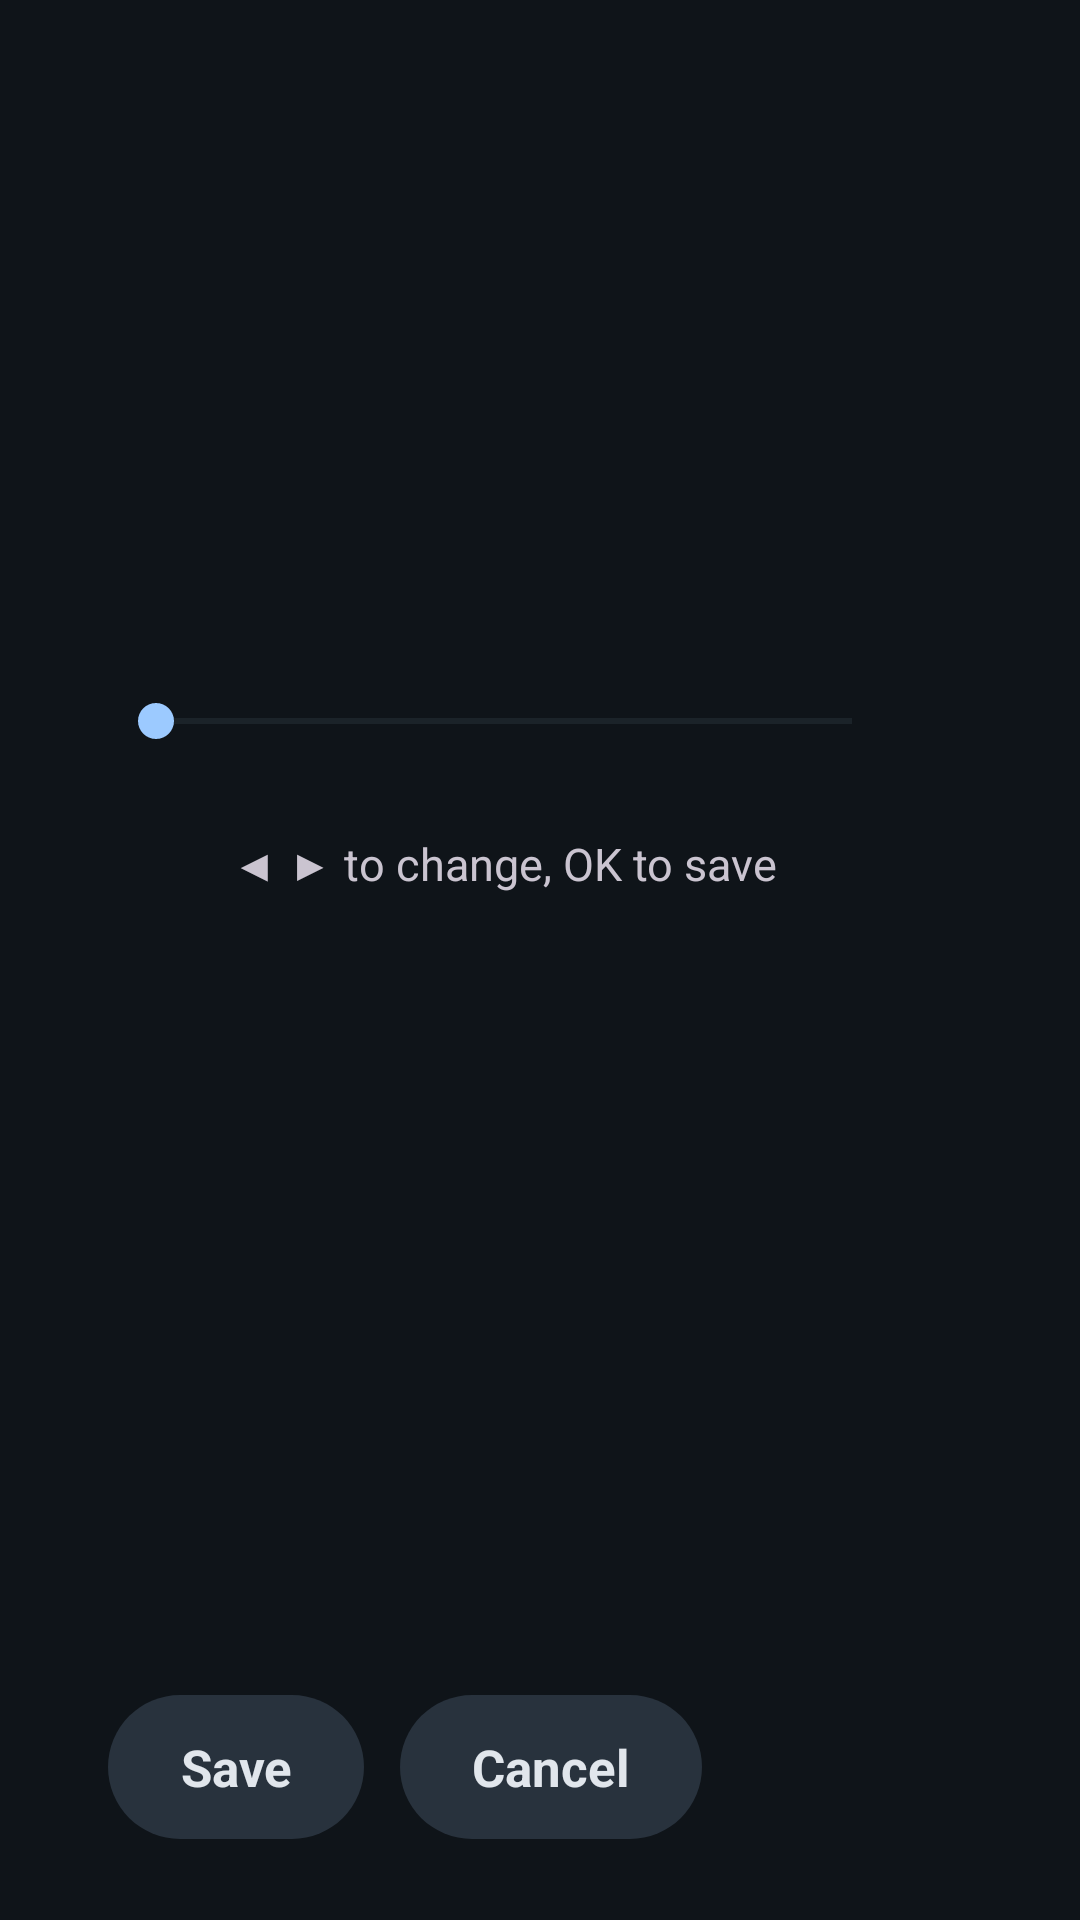

Layout XML and referenced resources for this Android screen:
<!-- AndroidManifest.xml: application theme AppTheme -->
<!-- res/layout/seekbar_panel.xml -->
<?xml version="1.0" encoding="utf-8"?>
<LinearLayout xmlns:android="http://schemas.android.com/apk/res/android"
    android:layout_width="match_parent"
    android:layout_height="match_parent"
    android:background="@drawable/side_panel_bg"
    android:orientation="vertical"
    android:paddingLeft="24dp"
    android:paddingRight="48dp"
    android:paddingTop="32dp"
    android:paddingBottom="27dp">

    <TextView
        android:id="@+id/seekPanelTitle"
        android:layout_width="match_parent"
        android:layout_height="wrap_content"
        android:paddingLeft="20dp"
        android:paddingStart="20dp"
        android:textColor="?android:attr/textColorPrimary"
        android:textSize="26sp"
        android:textStyle="bold" />

    <TextView
        android:id="@+id/seekPanelMessage"
        android:layout_width="match_parent"
        android:layout_height="wrap_content"
        android:layout_marginTop="8dp"
        android:paddingLeft="20dp"
        android:paddingStart="20dp"
        android:textColor="?android:attr/textColorSecondary"
        android:textSize="16sp" />

    <TextView
        android:id="@+id/seekPanelValue"
        android:layout_width="match_parent"
        android:layout_height="wrap_content"
        android:layout_marginTop="40dp"
        android:gravity="center"
        android:textColor="@color/ariane_primary"
        android:textSize="44sp"
        android:textStyle="bold" />

    <SeekBar
        android:id="@+id/seekPanelBar"
        android:layout_width="match_parent"
        android:layout_height="wrap_content"
        android:layout_marginTop="16dp"
        android:background="@drawable/settings_category_bg"
        android:paddingLeft="28dp"
        android:paddingRight="28dp"
        android:paddingTop="20dp"
        android:paddingBottom="20dp"
        android:progressBackgroundTint="@color/ariane_outline"
        android:progressTint="@color/ariane_primary"
        android:thumbTint="@color/ariane_primary" />

    <TextView
        android:id="@+id/seekPanelHint"
        android:layout_width="match_parent"
        android:layout_height="wrap_content"
        android:layout_marginTop="8dp"
        android:gravity="center"
        android:text="@string/seek_panel_hint"
        android:textColor="?android:attr/textColorSecondary"
        android:textSize="15sp" />

    <View
        android:layout_width="match_parent"
        android:layout_height="0dp"
        android:layout_weight="1" />

    <LinearLayout
        android:layout_width="match_parent"
        android:layout_height="wrap_content"
        android:orientation="horizontal"
        android:paddingLeft="12dp"
        android:paddingStart="12dp">

        <TextView
            android:id="@+id/seekPanelSave"
            style="@style/Ariane.PanelButton"
            android:text="@string/seek_panel_save" />

        <TextView
            android:id="@+id/seekPanelCancel"
            style="@style/Ariane.PanelButton"
            android:layout_marginLeft="12dp"
            android:layout_marginStart="12dp"
            android:text="@string/cancel" />
    </LinearLayout>
</LinearLayout>
<!-- resources referenced by this layout -->
<resources>
  <color name="ariane_outline">#3A4552</color>
  <color name="ariane_primary">#9CCAFF</color>
  <!-- drawable side_panel_bg (drawable) -->
  <?xml version="1.0" encoding="utf-8"?>
  <shape xmlns:android="http://schemas.android.com/apk/res/android" android:shape="rectangle">
      <corners
          android:topLeftRadius="24dp"
          android:bottomLeftRadius="24dp" />
      <solid android:color="@color/ariane_side_panel" />
  </shape>
  <string name="cancel">Cancel</string>
  <string name="seek_panel_hint">◀ ▶  to change, OK to save</string>
  <string name="seek_panel_save">Save</string>
  <style name="AppTheme" parent="AppBaseTheme">
          
          <item name="android:windowActionBar">false</item>
          <item name="android:windowNoTitle">true</item>
          <item name="android:statusBarColor">@color/ariane_background</item>
          <item name="android:navigationBarColor">@color/ariane_background</item>
          <item name="android:windowBackground">@color/ariane_background</item>
      </style>
  <color name="ariane_secondary_container">#3B4858</color>
  <dimen name="focus_ring_width">3dp</dimen>
  <color name="focus_ring">#FFFFFFFF</color>
  <color name="ariane_surface_container_high">#28323D</color>
  <color name="ariane_surface_container">#1F2730</color>
  <color name="ariane_side_panel">#F21F2730</color>
  <style name="AppBaseTheme" parent="Base.AppTheme" />
  <color name="ariane_background">#0F1419</color>
  <color name="ariane_on_surface">#E1E6EC</color>
  <color name="ariane_on_primary">#003258</color>
  <color name="ariane_primary_container">#00497D</color>
  <color name="ariane_on_primary_container">#D1E4FF</color>
  <color name="ariane_secondary">#BBC7DB</color>
  <color name="ariane_on_secondary">#253140</color>
  <color name="ariane_on_secondary_container">#D7E3F7</color>
  <color name="ariane_tertiary">#FFB68B</color>
  <color name="ariane_on_tertiary">#522300</color>
  <color name="ariane_tertiary_container">#743500</color>
  <color name="ariane_on_tertiary_container">#FFDBC8</color>
  <color name="ariane_error">#FFB4AB</color>
  <color name="ariane_on_error">#690005</color>
  <color name="ariane_error_container">#93000A</color>
  <color name="ariane_on_error_container">#FFDAD6</color>
  <color name="ariane_on_background">#E1E6EC</color>
  <color name="ariane_surface">#0F1419</color>
  <color name="ariane_surface_variant">#28323D</color>
  <color name="ariane_on_surface_variant">#A8B3BF</color>
  <color name="ariane_surface_container_low">#171D24</color>
  <color name="ariane_outline_variant">#2A333D</color>
  <style name="Ariane.AlertDialog.AppCompat" parent="ThemeOverlay.Material3.Dialog.Alert">
          <item name="buttonBarPositiveButtonStyle">@style/Ariane.DialogButton.M3</item>
          <item name="buttonBarNegativeButtonStyle">@style/Ariane.DialogButton.M3</item>
          <item name="buttonBarNeutralButtonStyle">@style/Ariane.DialogButton.M3</item>
      </style>
  <style name="Ariane.AlertDialog.M3" parent="ThemeOverlay.Material3.MaterialAlertDialog">
          <item name="buttonBarPositiveButtonStyle">@style/Ariane.DialogButton.M3</item>
          <item name="buttonBarNegativeButtonStyle">@style/Ariane.DialogButton.M3</item>
          <item name="buttonBarNeutralButtonStyle">@style/Ariane.DialogButton.M3</item>
      </style>
  <style name="Ariane.DialogButton.M3" parent="Widget.Material3.Button.TextButton.Dialog">
          <item name="backgroundTint">@color/dialog_button_fill</item>
          <item name="android:textColor">@color/dialog_button_text</item>
      </style>
</resources>
